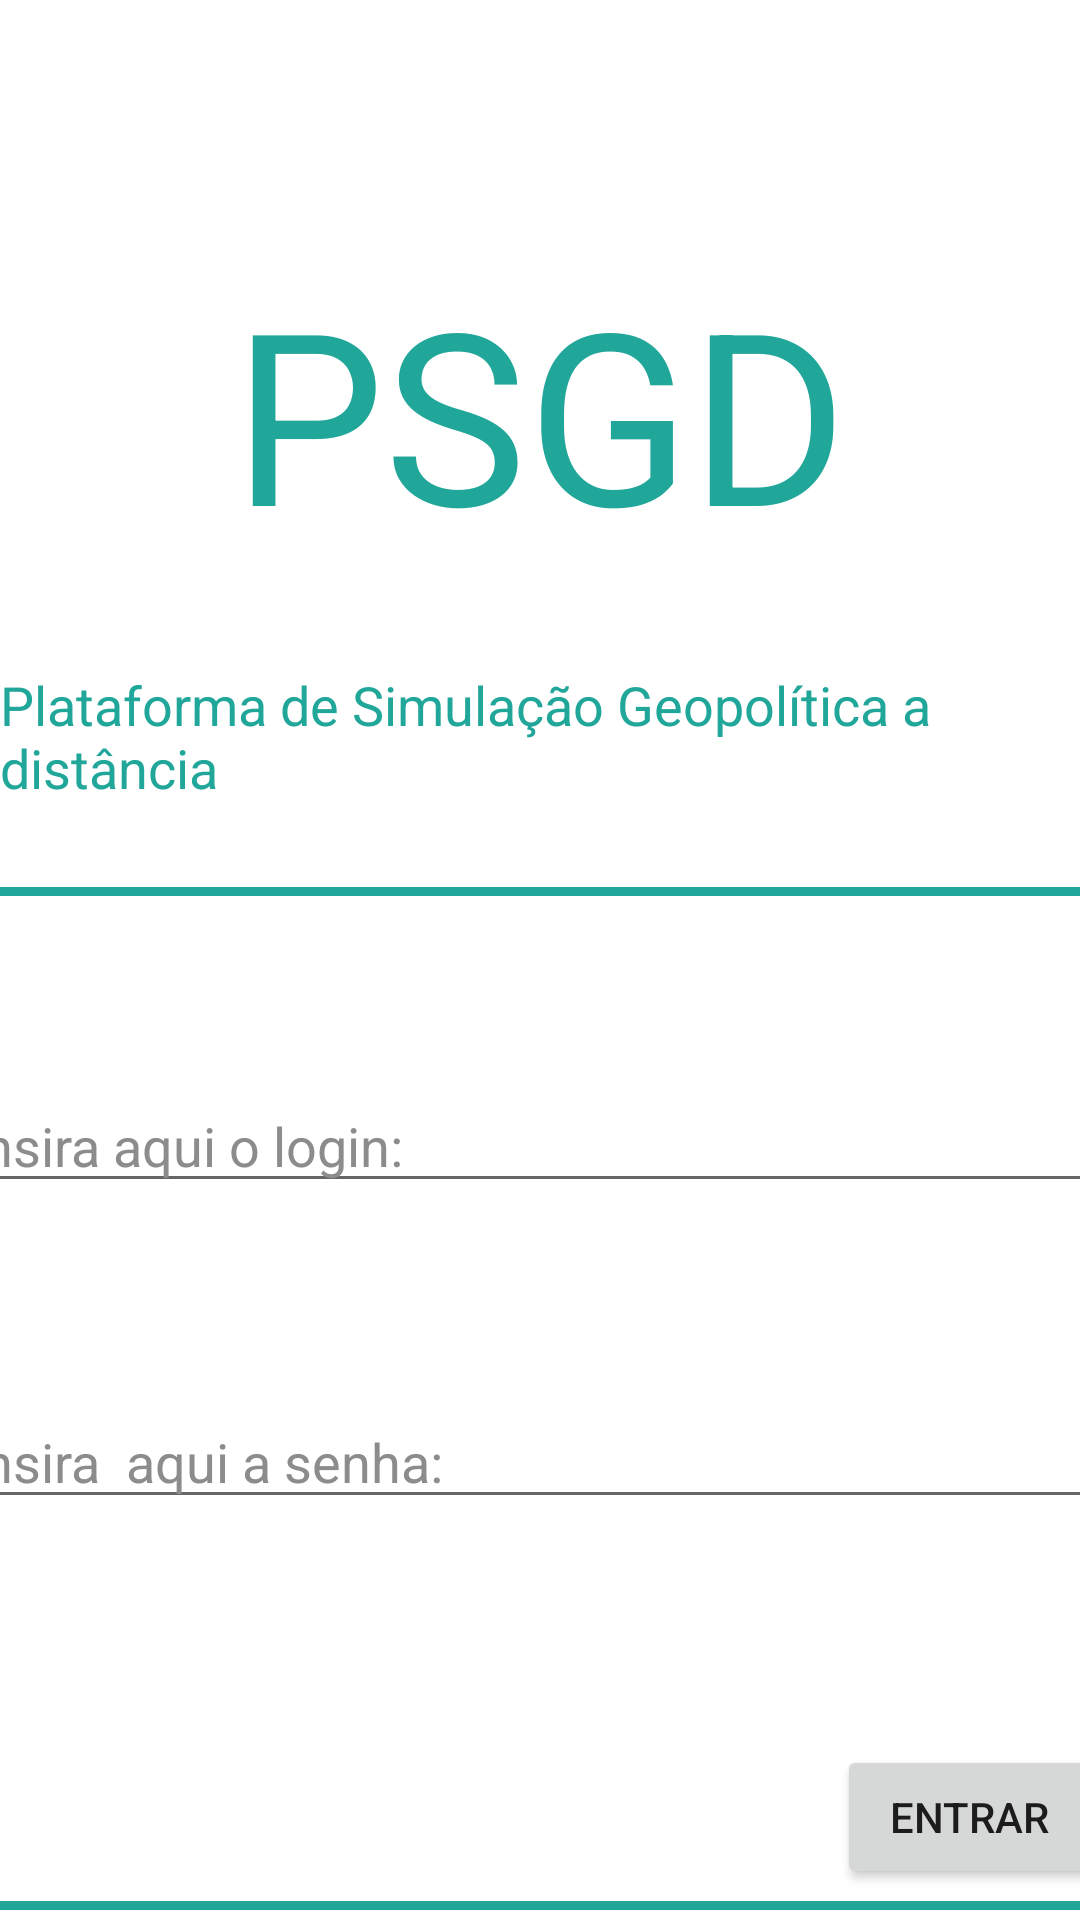

Layout XML and referenced resources for this Android screen:
<!-- AndroidManifest.xml: application theme Theme.Projeto_integrador_movel -->
<!-- res/layout/activity_login.xml -->
<?xml version="1.0" encoding="utf-8"?>
<androidx.constraintlayout.widget.ConstraintLayout xmlns:android="http://schemas.android.com/apk/res/android"
    xmlns:app="http://schemas.android.com/apk/res-auto"
    xmlns:tools="http://schemas.android.com/tools"
    android:layout_width="match_parent"
    android:layout_height="match_parent"
    tools:context=".LoginActivity">

    <TextView
        android:id="@+id/textView22"
        android:layout_width="wrap_content"
        android:layout_height="wrap_content"
        android:layout_marginTop="32dp"
        android:text="Plataforma de Simulação Geopolítica a distância"
        android:textColor="@color/green_accent"
        android:textSize="18sp"
        app:layout_constraintEnd_toEndOf="parent"
        app:layout_constraintStart_toStartOf="parent"
        app:layout_constraintTop_toBottomOf="@+id/textView21" />

    <TextView
        android:id="@+id/textView23"
        android:layout_width="390dp"
        android:layout_height="341dp"
        android:layout_marginStart="8dp"
        android:layout_marginLeft="8dp"
        android:layout_marginTop="32dp"
        android:layout_marginEnd="8dp"
        android:layout_marginRight="8dp"
        android:layout_marginBottom="8dp"
        android:background="@drawable/quadrado"
        app:layout_constraintBottom_toBottomOf="parent"
        app:layout_constraintEnd_toEndOf="parent"
        app:layout_constraintStart_toStartOf="parent"
        app:layout_constraintTop_toBottomOf="@+id/textView22" />

    <EditText
        android:id="@+id/etLogin"
        android:layout_width="0dp"
        android:layout_height="wrap_content"
        android:layout_marginTop="64dp"
        android:ems="10"
        android:hint="Insira aqui o login:"
        android:inputType="textPersonName"
        android:textColor="@android:color/secondary_text_dark"
        android:textColorHighlight="@color/gray1"
        android:textColorHint="@color/gray1"
        android:textColorLink="@color/gray1"
        app:layout_constraintEnd_toEndOf="@+id/textView23"
        app:layout_constraintHorizontal_bias="0.0"
        app:layout_constraintStart_toStartOf="@+id/textView23"
        app:layout_constraintTop_toTopOf="@+id/textView23" />

    <EditText
        android:id="@+id/etPssw"
        android:layout_width="0dp"
        android:layout_height="wrap_content"
        android:layout_marginTop="64dp"
        android:ems="10"
        android:hint="Insira  aqui a senha:"
        android:inputType="textPassword"
        android:textColor="@android:color/secondary_text_dark"
        android:textColorHint="@color/gray1"
        app:layout_constraintEnd_toEndOf="@+id/textView23"
        app:layout_constraintStart_toStartOf="@+id/textView23"
        app:layout_constraintTop_toBottomOf="@+id/etLogin" />

    <TextView
        android:id="@+id/textView21"
        android:layout_width="wrap_content"
        android:layout_height="wrap_content"
        android:layout_marginTop="84dp"
        android:text="PSGD"
        android:textColor="@color/green_accent"
        android:textSize="80sp"
        app:layout_constraintEnd_toEndOf="parent"
        app:layout_constraintStart_toStartOf="parent"
        app:layout_constraintTop_toTopOf="parent" />

    <Button
        android:id="@+id/btnEntrar"
        android:layout_width="wrap_content"
        android:layout_height="wrap_content"
        android:layout_marginTop="76dp"
        android:layout_marginEnd="8dp"
        android:layout_marginRight="8dp"
        android:layout_marginBottom="8dp"
        android:text="Entrar"
        app:layout_constraintBottom_toBottomOf="@+id/textView23"
        app:layout_constraintEnd_toEndOf="@+id/textView23"
        app:layout_constraintTop_toBottomOf="@+id/etPssw" />

</androidx.constraintlayout.widget.ConstraintLayout>
<!-- resources referenced by this layout -->
<resources>
  <color name="gray1">#8c8c8c</color>
  <color name="green_accent">#21a69a</color>
  <!-- drawable quadrado (drawable) -->
  <?xml version="1.0" encoding="utf-8"?>
  <selector xmlns:android="http://schemas.android.com/apk/res/android">
  
      <item>
  
          <shape android:shape="rectangle">
  
              <solid android:color="@android:color/transparent"></solid>
              <stroke android:width="3dp" android:color="@color/green_accent"></stroke>
  
  
          </shape>
  
      </item>
  
  </selector>
  <style name="Theme.Projeto_integrador_movel" parent="Theme.MaterialComponents.DayNight.NoActionBar">
          
          <item name="colorPrimary">@color/green_accent</item>
          <item name="colorPrimaryVariant">@color/darker_green_accent</item>
          <item name="colorOnPrimary">@color/black</item>
          
          <item name="colorSecondary">@color/green_accent</item>
          <item name="colorSecondaryVariant">@color/darker_green_accent</item>
          <item name="colorOnSecondary">@color/black</item>
          
          <item name="android:statusBarColor" tools:targetApi="l">?attr/colorPrimaryVariant</item>
          
      </style>
  <color name="darker_green_accent">#219c91</color>
  <color name="black">#FF000000</color>
</resources>
